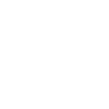
t = 0.00 s
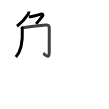
t = 3.75 s
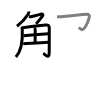
t = 7.50 s
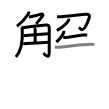
t = 11.50 s
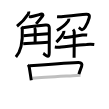
t = 15.25 s
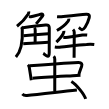
t = 19.00 s

The animated SVG that drew these frames (rendered in a browser with its animation timeline set to each time). Animation: 19 SMIL elements (animate=19); one cycle of 19.00 s.

<svg width="109px" height="109px" viewBox="0 0 px 109px" xmlns="http://www.w3.org/2000/svg" xmlns:xlink="http://www.w3.org/1999/xlink" xml:space="preserve" version="1.1"  baseProfile="full">
<path d="M28.74,11.5c0.1,0.87,0.01,1.73-0.45,2.46C25.62,18.12,23,21.5,16.98,26.28" style="fill:none;stroke:black;stroke-width:3;opacity:0">
  <animate attributeType="CSS" attributeName="opacity" from="0" to="1" begin="0s" dur="1s" repeatCount="Indefinite" fill="freeze" />
</path>
<path d="M28.88,16.62c0.88,0.12,1.63,0.18,2.92-0.15c3.33-0.85,6.33-1.35,8.97-2.31c1.84-0.67,2.72,0.83,1.8,1.91c-2.06,2.43-3.43,4.3-6.43,7.8" style="fill:none;stroke:black;stroke-width:3;opacity:0">
  <animate attributeType="CSS" attributeName="opacity" from="0" to="1" begin="1s" dur="1s" repeatCount="Indefinite" fill="freeze" />
</path>
<path d="m21.32,26.9c0.89,0.88,0.92,1.85,0.96,2.73,0.47,10.62-0.41,20.74-6.4,27.44" style="fill:none;stroke:black;stroke-width:3;opacity:0">
  <animate attributeType="CSS" attributeName="opacity" from="0" to="1" begin="2s" dur="1s" repeatCount="Indefinite" fill="freeze" />
</path>
<path d="M22.84,27.7c8.53-1.07,14.53-1.82,22.69-2.69c2.99-0.32,3.75,0.74,3.75,2.94c0,3.3-0.06,14.09-0.06,24.49c0,7.47-3.95,2.08-6.01,1" style="fill:none;stroke:black;stroke-width:3;opacity:0">
  <animate attributeType="CSS" attributeName="opacity" from="0" to="1" begin="3s" dur="1s" repeatCount="Indefinite" fill="freeze" />
</path>
<path d="M34.3,27.74c0.6,0.6,0.91,1.27,0.91,2.2c0,4.68-0.08,10.52-0.08,12.05" style="fill:none;stroke:black;stroke-width:3;opacity:0">
  <animate attributeType="CSS" attributeName="opacity" from="0" to="1" begin="4s" dur="1s" repeatCount="Indefinite" fill="freeze" />
</path>
<path d="M23.45,35.78c9.38-0.83,14.8-1.28,24.85-2.06" style="fill:none;stroke:black;stroke-width:3;opacity:0">
  <animate attributeType="CSS" attributeName="opacity" from="0" to="1" begin="5s" dur="1s" repeatCount="Indefinite" fill="freeze" />
</path>
<path d="M23.19,43.83c7.19-0.45,16.19-1.14,24.97-1.59" style="fill:none;stroke:black;stroke-width:3;opacity:0">
  <animate attributeType="CSS" attributeName="opacity" from="0" to="1" begin="6s" dur="1s" repeatCount="Indefinite" fill="freeze" />
</path>
<path d="M57.04,16.72c2.08,0.19,4.15,0.14,6.21-0.16c8.75-1.07,19.4-2.25,23-2.42c2.77-0.13,3.54,1.24,2.99,3.45c-0.65,2.56-2.13,6.49-4.19,9.66c-3.14,4.82-4.74,1.15-6.22,0.12" style="fill:none;stroke:black;stroke-width:3;opacity:0">
  <animate attributeType="CSS" attributeName="opacity" from="0" to="1" begin="7s" dur="1s" repeatCount="Indefinite" fill="freeze" />
</path>
<path d="M68.86,18.66c0.05,0.9-0.18,1.72-0.7,2.48c-2.67,3.61-5.38,6.08-11.27,9.34" style="fill:none;stroke:black;stroke-width:3;opacity:0">
  <animate attributeType="CSS" attributeName="opacity" from="0" to="1" begin="8s" dur="1s" repeatCount="Indefinite" fill="freeze" />
</path>
<path d="M63.88,30.89c0.06,0.79-0.09,1.55-0.45,2.27c-1.01,2.49-3.56,5.6-7.03,8.9" style="fill:none;stroke:black;stroke-width:3;opacity:0">
  <animate attributeType="CSS" attributeName="opacity" from="0" to="1" begin="9s" dur="1s" repeatCount="Indefinite" fill="freeze" />
</path>
<path d="M63.28,37.22c1.67,0.22,3.09,0.22,4.75,0.02c5.48-0.75,9.47-1.37,14.48-2.17c1.81-0.16,2.87-0.15,4.68,0.04" style="fill:none;stroke:black;stroke-width:3;opacity:0">
  <animate attributeType="CSS" attributeName="opacity" from="0" to="1" begin="10s" dur="1s" repeatCount="Indefinite" fill="freeze" />
</path>
<path d="M54.81,46.97c2.15,0.34,4.29,0.33,6.43-0.02c8.06-0.78,17.87-1.91,25.38-2.39c2.55-0.3,5.1-0.29,7.65,0.03" style="fill:none;stroke:black;stroke-width:3;opacity:0">
  <animate attributeType="CSS" attributeName="opacity" from="0" to="1" begin="11s" dur="1s" repeatCount="Indefinite" fill="freeze" />
</path>
<path d="M73.04,29.55c0.71,0.71,1.2,1.83,1.2,2.68c0,0.36-0.06,23.31-0.14,25.52" style="fill:none;stroke:black;stroke-width:3;opacity:0">
  <animate attributeType="CSS" attributeName="opacity" from="0" to="1" begin="12s" dur="1s" repeatCount="Indefinite" fill="freeze" />
</path>
<path d="M27.95,64.81c0.74,0.74,1.18,1.84,1.3,2.55c0.55,3.16,1,6.16,1.4,8.78c0.23,1.53,0.45,2.93,0.66,4.15" style="fill:none;stroke:black;stroke-width:3;opacity:0">
  <animate attributeType="CSS" attributeName="opacity" from="0" to="1" begin="13s" dur="1s" repeatCount="Indefinite" fill="freeze" />
</path>
<path d="M29.86,65.86c12.44-1.02,39.42-2.95,48.42-3.34c3.51-0.15,4.1,1.74,3.32,3.88c-0.85,2.35-2.1,5.72-2.72,7.72" style="fill:none;stroke:black;stroke-width:3;opacity:0">
  <animate attributeType="CSS" attributeName="opacity" from="0" to="1" begin="14s" dur="1s" repeatCount="Indefinite" fill="freeze" />
</path>
<path d="M32.52,78.24c10.35-0.83,26.41-1.75,40.23-2.58c2.68-0.16,5.27-0.32,7.73-0.47" style="fill:none;stroke:black;stroke-width:3;opacity:0">
  <animate attributeType="CSS" attributeName="opacity" from="0" to="1" begin="15s" dur="1s" repeatCount="Indefinite" fill="freeze" />
</path>
<path d="M53.73,56.25c0.88,0.88,1.05,2.12,1.05,3.02c0,0.8-0.03,27.14-0.03,32.1" style="fill:none;stroke:black;stroke-width:3;opacity:0">
  <animate attributeType="CSS" attributeName="opacity" from="0" to="1" begin="16s" dur="1s" repeatCount="Indefinite" fill="freeze" />
</path>
<path d="M22.35,94.1c1.28,1.4,2.77,1.66,4.64,1.43C37,94.25,53.12,92.62,76.88,90" style="fill:none;stroke:black;stroke-width:3;opacity:0">
  <animate attributeType="CSS" attributeName="opacity" from="0" to="1" begin="17s" dur="1s" repeatCount="Indefinite" fill="freeze" />
</path>
<path d="M71.36,81.5c5.03,3.09,12.99,12.69,14.25,17.49" style="fill:none;stroke:black;stroke-width:3;opacity:0">
  <animate attributeType="CSS" attributeName="opacity" from="0" to="1" begin="18s" dur="1s" repeatCount="Indefinite" fill="freeze" />
</path>
</svg>
